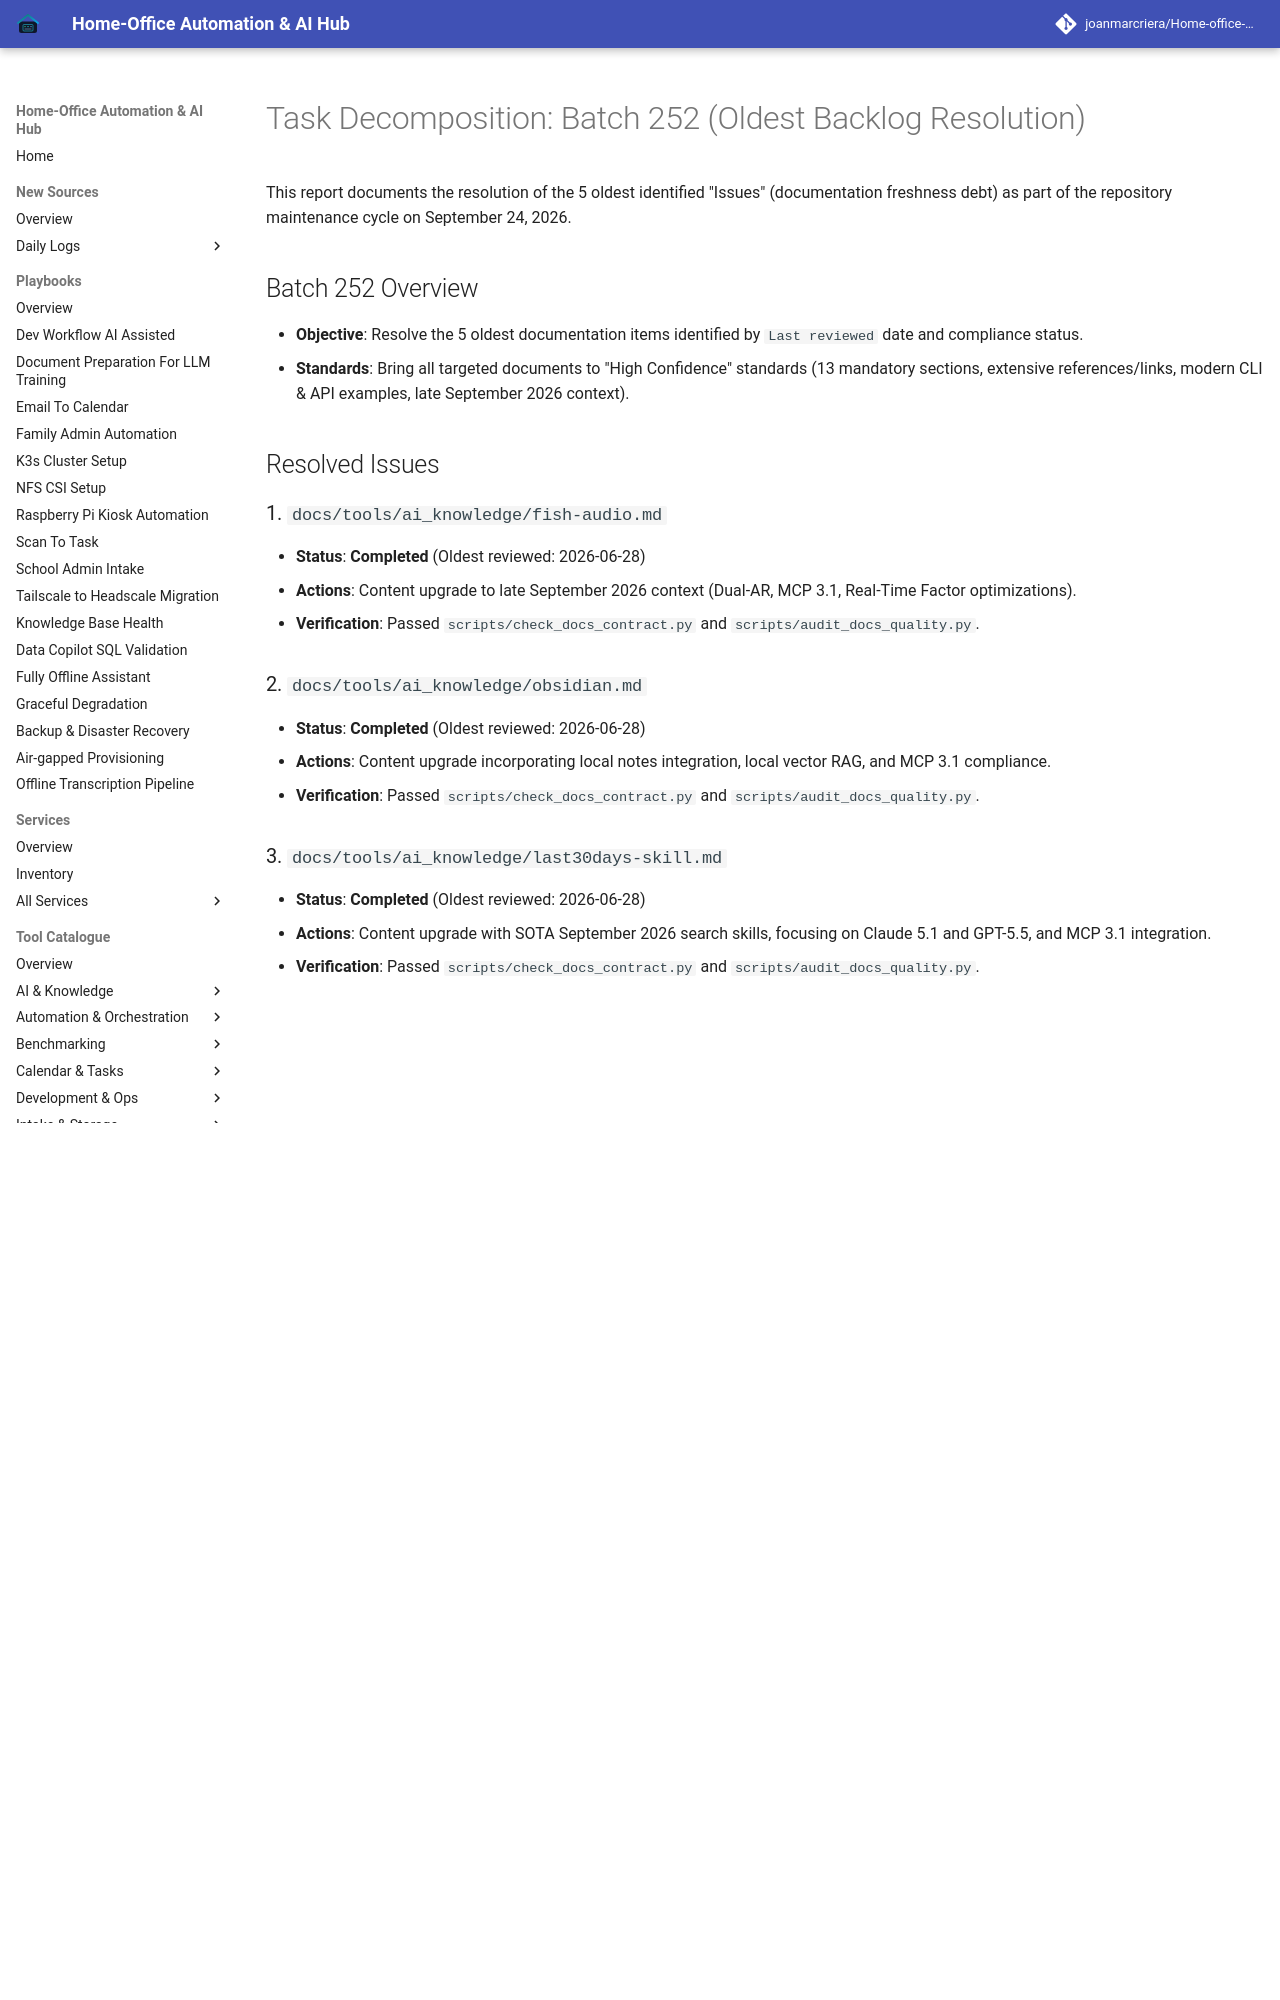

repository: joanmarcriera/Home-office-automations · page: reports/task-decomposition-batch-252/index.html · generator: mkdocs

# Task Decomposition: Batch 252 (Oldest Backlog Resolution)

This report documents the resolution of the 5 oldest identified "Issues" (documentation freshness debt) as part of the repository maintenance cycle on September 24, 2026.

## Batch 252 Overview
- **Objective**: Resolve the 5 oldest documentation items identified by `Last reviewed` date and compliance status.
- **Standards**: Bring all targeted documents to "High Confidence" standards (13 mandatory sections, extensive references/links, modern CLI & API examples, late September 2026 context).

## Resolved Issues

### 1. `docs/tools/ai_knowledge/fish-audio.md`
- **Status**: **Completed** (Oldest reviewed: 2026-06-28)
- **Actions**: Content upgrade to late September 2026 context (Dual-AR, MCP 3.1, Real-Time Factor optimizations).
- **Verification**: Passed `scripts/check_docs_contract.py` and `scripts/audit_docs_quality.py`.

### 2. `docs/tools/ai_knowledge/obsidian.md`
- **Status**: **Completed** (Oldest reviewed: 2026-06-28)
- **Actions**: Content upgrade incorporating local notes integration, local vector RAG, and MCP 3.1 compliance.
- **Verification**: Passed `scripts/check_docs_contract.py` and `scripts/audit_docs_quality.py`.
